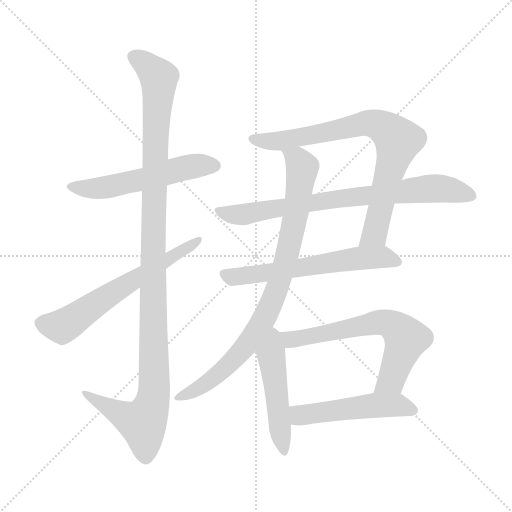
t = 0.00 s
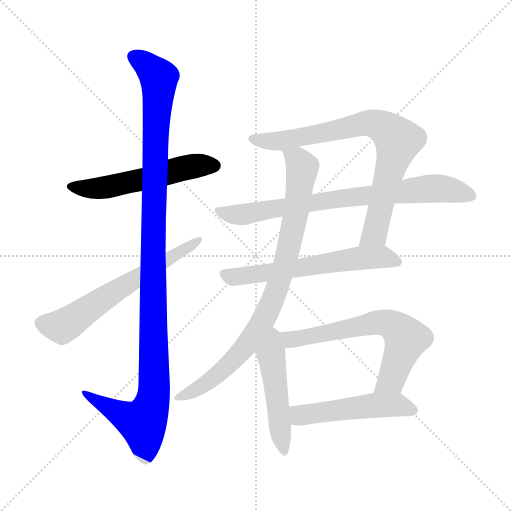
t = 1.74 s
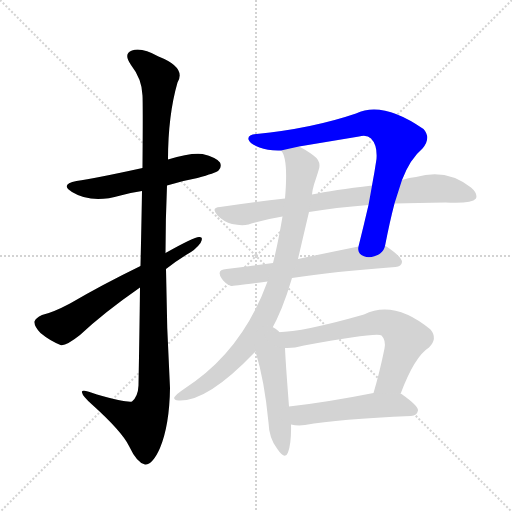
t = 3.48 s
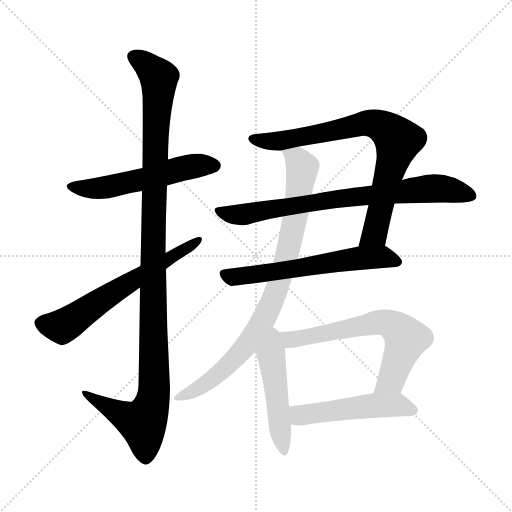
t = 5.22 s
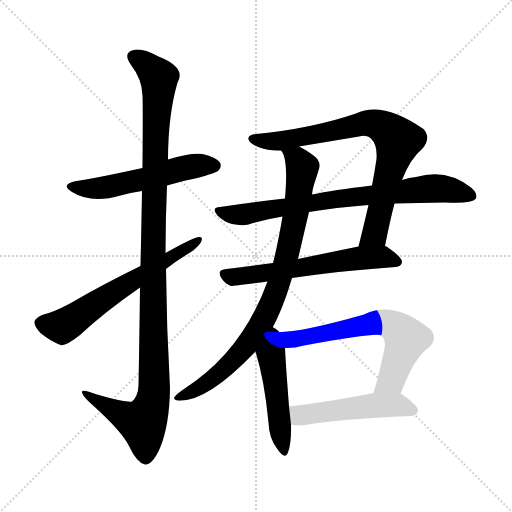
t = 6.96 s
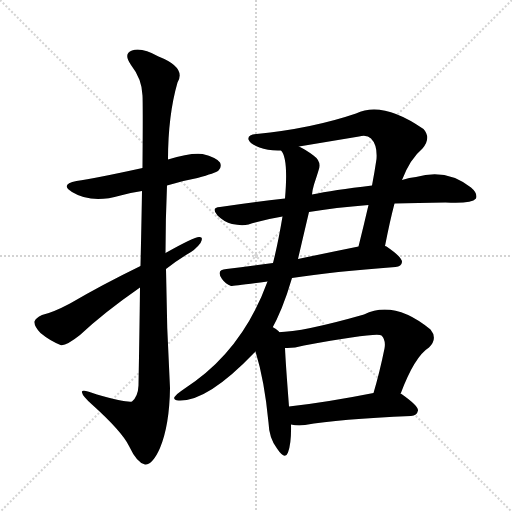
t = 8.70 s

The animated SVG that drew these frames (rendered in a browser with its animation timeline set to each time). Animation: 10 CSS @keyframes rules; one cycle of 8.70 s.

<svg version="1.1" viewBox="0 0 1024 1024" xmlns="http://www.w3.org/2000/svg">
  <g stroke="lightgray" stroke-dasharray="1,1" stroke-width="1" transform="scale(4, 4)">
    <line x1="0" y1="0" x2="256" y2="256"></line>
    <line x1="256" y1="0" x2="0" y2="256"></line>
    <line x1="128" y1="0" x2="128" y2="256"></line>
    <line x1="0" y1="128" x2="256" y2="128"></line>
  </g>
<g transform="scale(1, -1) translate(0, -900)">
   <style type="text/css">
    @keyframes keyframes0 {
      from {
       stroke: blue;
       stroke-dashoffset: 544;
       stroke-width: 128;
       }
       64% {
       animation-timing-function: step-end;
       stroke: blue;
       stroke-dashoffset: 0;
       stroke-width: 128;
       }
       to {
       stroke: black;
       stroke-width: 1024;
       }
       }
       #make-me-a-hanzi-animation-0 {
         animation: keyframes0 0.692708s both;
         animation-delay: 0.000000s;
         animation-timing-function: linear;
       }
    @keyframes keyframes1 {
      from {
       stroke: blue;
       stroke-dashoffset: 1147;
       stroke-width: 128;
       }
       79% {
       animation-timing-function: step-end;
       stroke: blue;
       stroke-dashoffset: 0;
       stroke-width: 128;
       }
       to {
       stroke: black;
       stroke-width: 1024;
       }
       }
       #make-me-a-hanzi-animation-1 {
         animation: keyframes1 1.183431s both;
         animation-delay: 0.692708s;
         animation-timing-function: linear;
       }
    @keyframes keyframes2 {
      from {
       stroke: blue;
       stroke-dashoffset: 621;
       stroke-width: 128;
       }
       67% {
       animation-timing-function: step-end;
       stroke: blue;
       stroke-dashoffset: 0;
       stroke-width: 128;
       }
       to {
       stroke: black;
       stroke-width: 1024;
       }
       }
       #make-me-a-hanzi-animation-2 {
         animation: keyframes2 0.755371s both;
         animation-delay: 1.876139s;
         animation-timing-function: linear;
       }
    @keyframes keyframes3 {
      from {
       stroke: blue;
       stroke-dashoffset: 783;
       stroke-width: 128;
       }
       72% {
       animation-timing-function: step-end;
       stroke: blue;
       stroke-dashoffset: 0;
       stroke-width: 128;
       }
       to {
       stroke: black;
       stroke-width: 1024;
       }
       }
       #make-me-a-hanzi-animation-3 {
         animation: keyframes3 0.887207s both;
         animation-delay: 2.631510s;
         animation-timing-function: linear;
       }
    @keyframes keyframes4 {
      from {
       stroke: blue;
       stroke-dashoffset: 769;
       stroke-width: 128;
       }
       71% {
       animation-timing-function: step-end;
       stroke: blue;
       stroke-dashoffset: 0;
       stroke-width: 128;
       }
       to {
       stroke: black;
       stroke-width: 1024;
       }
       }
       #make-me-a-hanzi-animation-4 {
         animation: keyframes4 0.875814s both;
         animation-delay: 3.518717s;
         animation-timing-function: linear;
       }
    @keyframes keyframes5 {
      from {
       stroke: blue;
       stroke-dashoffset: 606;
       stroke-width: 128;
       }
       66% {
       animation-timing-function: step-end;
       stroke: blue;
       stroke-dashoffset: 0;
       stroke-width: 128;
       }
       to {
       stroke: black;
       stroke-width: 1024;
       }
       }
       #make-me-a-hanzi-animation-5 {
         animation: keyframes5 0.743164s both;
         animation-delay: 4.394531s;
         animation-timing-function: linear;
       }
    @keyframes keyframes6 {
      from {
       stroke: blue;
       stroke-dashoffset: 858;
       stroke-width: 128;
       }
       74% {
       animation-timing-function: step-end;
       stroke: blue;
       stroke-dashoffset: 0;
       stroke-width: 128;
       }
       to {
       stroke: black;
       stroke-width: 1024;
       }
       }
       #make-me-a-hanzi-animation-6 {
         animation: keyframes6 0.948242s both;
         animation-delay: 5.137695s;
         animation-timing-function: linear;
       }
    @keyframes keyframes7 {
      from {
       stroke: blue;
       stroke-dashoffset: 484;
       stroke-width: 128;
       }
       61% {
       animation-timing-function: step-end;
       stroke: blue;
       stroke-dashoffset: 0;
       stroke-width: 128;
       }
       to {
       stroke: black;
       stroke-width: 1024;
       }
       }
       #make-me-a-hanzi-animation-7 {
         animation: keyframes7 0.643880s both;
         animation-delay: 6.085938s;
         animation-timing-function: linear;
       }
    @keyframes keyframes8 {
      from {
       stroke: blue;
       stroke-dashoffset: 657;
       stroke-width: 128;
       }
       68% {
       animation-timing-function: step-end;
       stroke: blue;
       stroke-dashoffset: 0;
       stroke-width: 128;
       }
       to {
       stroke: black;
       stroke-width: 1024;
       }
       }
       #make-me-a-hanzi-animation-8 {
         animation: keyframes8 0.784668s both;
         animation-delay: 6.729818s;
         animation-timing-function: linear;
       }
    @keyframes keyframes9 {
      from {
       stroke: blue;
       stroke-dashoffset: 505;
       stroke-width: 128;
       }
       62% {
       animation-timing-function: step-end;
       stroke: blue;
       stroke-dashoffset: 0;
       stroke-width: 128;
       }
       to {
       stroke: black;
       stroke-width: 1024;
       }
       }
       #make-me-a-hanzi-animation-9 {
         animation: keyframes9 0.660970s both;
         animation-delay: 7.514486s;
         animation-timing-function: linear;
       }
</style>
<path d="M 334.0 529.0 Q 362.0 538.0 395.0 544.0 Q 431.0 554.0 437.0 559.0 Q 444.0 566.0 440.0 575.0 Q 433.0 585.0 405.0 592.0 Q 381.0 595.0 336.0 581.0 L 285.0 564.0 Q 189.0 543.0 153.0 538.0 Q 119.0 531.0 144.0 516.0 Q 183.0 492.0 241.0 509.0 Q 260.0 515.0 284.0 518.0 L 334.0 529.0 Z" fill="lightgray"></path> 
<path d="M 280.0 325.0 Q 279.0 238.0 277.0 129.0 Q 276.0 107.0 264.0 97.0 Q 255.0 94.0 194.0 111.0 Q 161.0 124.0 164.0 115.0 Q 165.0 108.0 184.0 91.0 Q 244.0 37.0 258.0 8.0 Q 274.0 -26.0 290.0 -29.0 Q 305.0 -30.0 320.0 4.0 Q 339.0 50.0 340.0 124.0 Q 333.0 244.0 332.0 362.0 L 331.0 394.0 Q 331.0 461.0 334.0 529.0 L 336.0 581.0 Q 336.0 669.0 355.0 735.0 Q 373.0 765.0 317.0 787.0 Q 283.0 806.0 264.0 799.0 Q 246.0 793.0 262.0 770.0 Q 284.0 742.0 285.0 709.0 Q 286.0 693.0 285.0 564.0 L 284.0 518.0 Q 283.0 455.0 281.0 368.0 L 280.0 325.0 Z" fill="lightgray"></path> 
<path d="M 281.0 368.0 Q 205.0 331.0 140.0 293.0 Q 106.0 275.0 84.0 270.0 Q 71.0 264.0 69.0 257.0 Q 68.0 248.0 81.0 234.0 Q 99.0 219.0 121.0 210.0 Q 131.0 207.0 160.0 230.0 Q 208.0 275.0 280.0 325.0 L 332.0 362.0 Q 351.0 377.0 372.0 390.0 Q 391.0 400.0 401.0 414.0 Q 408.0 427.0 398.0 426.0 Q 388.0 426.0 331.0 394.0 L 281.0 368.0 Z" fill="lightgray"></path> 
<path d="M 770.0 408.0 Q 780.0 459.0 789.0 493.0 L 804.0 540.0 Q 820.0 582.0 845.0 603.0 Q 863.0 624.0 847.0 642.0 Q 765.0 699.0 712.0 673.0 Q 624.0 643.0 513.0 632.0 Q 495.0 631.0 497.0 621.0 Q 500.0 612.0 519.0 605.0 Q 537.0 598.0 562.0 599.0 L 598.0 607.0 Q 658.0 617.0 718.0 627.0 Q 734.0 631.0 742.0 623.0 Q 755.0 610.0 753.0 582.0 Q 749.0 555.0 744.0 529.0 L 737.0 490.0 Q 727.0 447.0 717.0 407.0 C 710.0 378.0 764.0 379.0 770.0 408.0 Z" fill="lightgray"></path> 
<path d="M 789.0 493.0 Q 835.0 494.0 891.0 495.0 Q 943.0 492.0 952.0 503.0 Q 956.0 513.0 942.0 525.0 Q 893.0 564.0 832.0 546.0 Q 819.0 545.0 804.0 540.0 L 744.0 529.0 Q 666.0 520.0 624.0 511.0 L 570.0 503.0 Q 507.0 496.0 440.0 486.0 Q 421.0 485.0 435.0 469.0 Q 448.0 456.0 464.0 452.0 Q 483.0 448.0 497.0 451.0 Q 528.0 461.0 565.0 467.0 L 618.0 476.0 Q 670.0 485.0 737.0 490.0 L 789.0 493.0 Z" fill="lightgray"></path> 
<path d="M 584.0 344.0 Q 666.0 357.0 791.0 366.0 Q 803.0 367.0 804.0 376.0 Q 805.0 385.0 773.0 407.0 Q 772.0 408.0 770.0 408.0 L 717.0 407.0 Q 653.0 394.0 596.0 382.0 L 546.0 374.0 Q 497.0 367.0 453.0 362.0 Q 431.0 361.0 444.0 342.0 Q 451.0 332.0 462.0 328.0 Q 468.0 328.0 535.0 337.0 L 584.0 344.0 Z" fill="lightgray"></path> 
<path d="M 541.0 237.0 Q 565.0 279.0 584.0 344.0 L 596.0 382.0 Q 606.0 425.0 618.0 476.0 L 624.0 511.0 Q 625.0 521.0 628.0 531.0 Q 634.0 549.0 637.0 559.0 Q 644.0 577.0 627.0 589.0 Q 611.0 601.0 598.0 607.0 C 572.0 622.0 550.0 627.0 562.0 599.0 Q 577.0 584.0 570.0 503.0 L 565.0 467.0 Q 556.0 413.0 546.0 374.0 L 535.0 337.0 Q 484.0 196.0 368.0 122.0 Q 353.0 112.0 349.0 106.0 Q 346.0 100.0 357.0 99.0 Q 414.0 96.0 508.0 194.0 Q 509.0 195.0 511.0 197.0 L 541.0 237.0 Z" fill="lightgray"></path> 
<path d="M 511.0 197.0 Q 529.0 139.0 537.0 55.0 Q 538.0 24.0 554.0 3.0 Q 570.0 -21.0 576.0 -5.0 Q 583.0 14.0 582.0 51.0 L 578.0 87.0 Q 571.0 178.0 570.0 204.0 C 567.0 265.0 491.0 264.0 511.0 197.0 Z" fill="lightgray"></path> 
<path d="M 570.0 204.0 Q 586.0 203.0 608.0 209.0 Q 755.0 236.0 763.0 229.0 Q 772.0 220.0 769.0 203.0 Q 759.0 154.0 747.0 114.0 C 739.0 85.0 790.0 84.0 801.0 112.0 Q 829.0 187.0 858.0 205.0 Q 876.0 223.0 861.0 241.0 Q 788.0 301.0 728.0 271.0 Q 581.0 229.0 541.0 237.0 C 511.0 240.0 540.0 203.0 570.0 204.0 Z" fill="lightgray"></path> 
<path d="M 582.0 51.0 Q 595.0 48.0 610.0 50.0 Q 677.0 62.0 822.0 68.0 Q 834.0 69.0 836.0 79.0 Q 837.0 88.0 803.0 112.0 Q 802.0 113.0 801.0 112.0 L 747.0 114.0 Q 651.0 95.0 578.0 87.0 C 548.0 84.0 552.0 56.0 582.0 51.0 Z" fill="lightgray"></path> 
      <clipPath id="make-me-a-hanzi-clip-0">
      <path d="M 334.0 529.0 Q 362.0 538.0 395.0 544.0 Q 431.0 554.0 437.0 559.0 Q 444.0 566.0 440.0 575.0 Q 433.0 585.0 405.0 592.0 Q 381.0 595.0 336.0 581.0 L 285.0 564.0 Q 189.0 543.0 153.0 538.0 Q 119.0 531.0 144.0 516.0 Q 183.0 492.0 241.0 509.0 Q 260.0 515.0 284.0 518.0 L 334.0 529.0 Z" fill="lightgray"></path>
      </clipPath>
      <path clip-path="url(#make-me-a-hanzi-clip-0)" d="M 146.0 528.0 L 178.0 522.0 L 214.0 525.0 L 379.0 566.0 L 428.0 569.0 " fill="none" id="make-me-a-hanzi-animation-0" stroke-dasharray="416 832" stroke-linecap="round"></path>

      <clipPath id="make-me-a-hanzi-clip-1">
      <path d="M 280.0 325.0 Q 279.0 238.0 277.0 129.0 Q 276.0 107.0 264.0 97.0 Q 255.0 94.0 194.0 111.0 Q 161.0 124.0 164.0 115.0 Q 165.0 108.0 184.0 91.0 Q 244.0 37.0 258.0 8.0 Q 274.0 -26.0 290.0 -29.0 Q 305.0 -30.0 320.0 4.0 Q 339.0 50.0 340.0 124.0 Q 333.0 244.0 332.0 362.0 L 331.0 394.0 Q 331.0 461.0 334.0 529.0 L 336.0 581.0 Q 336.0 669.0 355.0 735.0 Q 373.0 765.0 317.0 787.0 Q 283.0 806.0 264.0 799.0 Q 246.0 793.0 262.0 770.0 Q 284.0 742.0 285.0 709.0 Q 286.0 693.0 285.0 564.0 L 284.0 518.0 Q 283.0 455.0 281.0 368.0 L 280.0 325.0 Z" fill="lightgray"></path>
      </clipPath>
      <path clip-path="url(#make-me-a-hanzi-clip-1)" d="M 270.0 784.0 L 287.0 776.0 L 318.0 744.0 L 306.0 441.0 L 308.0 116.0 L 302.0 84.0 L 285.0 54.0 L 183.0 104.0 L 181.0 112.0 L 170.0 112.0 " fill="none" id="make-me-a-hanzi-animation-1" stroke-dasharray="1019 2038" stroke-linecap="round"></path>

      <clipPath id="make-me-a-hanzi-clip-2">
      <path d="M 281.0 368.0 Q 205.0 331.0 140.0 293.0 Q 106.0 275.0 84.0 270.0 Q 71.0 264.0 69.0 257.0 Q 68.0 248.0 81.0 234.0 Q 99.0 219.0 121.0 210.0 Q 131.0 207.0 160.0 230.0 Q 208.0 275.0 280.0 325.0 L 332.0 362.0 Q 351.0 377.0 372.0 390.0 Q 391.0 400.0 401.0 414.0 Q 408.0 427.0 398.0 426.0 Q 388.0 426.0 331.0 394.0 L 281.0 368.0 Z" fill="lightgray"></path>
      </clipPath>
      <path clip-path="url(#make-me-a-hanzi-clip-2)" d="M 80.0 254.0 L 130.0 250.0 L 396.0 419.0 " fill="none" id="make-me-a-hanzi-animation-2" stroke-dasharray="493 986" stroke-linecap="round"></path>

      <clipPath id="make-me-a-hanzi-clip-3">
      <path d="M 770.0 408.0 Q 780.0 459.0 789.0 493.0 L 804.0 540.0 Q 820.0 582.0 845.0 603.0 Q 863.0 624.0 847.0 642.0 Q 765.0 699.0 712.0 673.0 Q 624.0 643.0 513.0 632.0 Q 495.0 631.0 497.0 621.0 Q 500.0 612.0 519.0 605.0 Q 537.0 598.0 562.0 599.0 L 598.0 607.0 Q 658.0 617.0 718.0 627.0 Q 734.0 631.0 742.0 623.0 Q 755.0 610.0 753.0 582.0 Q 749.0 555.0 744.0 529.0 L 737.0 490.0 Q 727.0 447.0 717.0 407.0 C 710.0 378.0 764.0 379.0 770.0 408.0 Z" fill="lightgray"></path>
      </clipPath>
      <path clip-path="url(#make-me-a-hanzi-clip-3)" d="M 507.0 622.0 L 564.0 619.0 L 736.0 654.0 L 765.0 647.0 L 787.0 630.0 L 795.0 617.0 L 751.0 437.0 L 724.0 413.0 " fill="none" id="make-me-a-hanzi-animation-3" stroke-dasharray="655 1310" stroke-linecap="round"></path>

      <clipPath id="make-me-a-hanzi-clip-4">
      <path d="M 789.0 493.0 Q 835.0 494.0 891.0 495.0 Q 943.0 492.0 952.0 503.0 Q 956.0 513.0 942.0 525.0 Q 893.0 564.0 832.0 546.0 Q 819.0 545.0 804.0 540.0 L 744.0 529.0 Q 666.0 520.0 624.0 511.0 L 570.0 503.0 Q 507.0 496.0 440.0 486.0 Q 421.0 485.0 435.0 469.0 Q 448.0 456.0 464.0 452.0 Q 483.0 448.0 497.0 451.0 Q 528.0 461.0 565.0 467.0 L 618.0 476.0 Q 670.0 485.0 737.0 490.0 L 789.0 493.0 Z" fill="lightgray"></path>
      </clipPath>
      <path clip-path="url(#make-me-a-hanzi-clip-4)" d="M 437.0 478.0 L 489.0 471.0 L 670.0 502.0 L 873.0 524.0 L 944.0 508.0 " fill="none" id="make-me-a-hanzi-animation-4" stroke-dasharray="641 1282" stroke-linecap="round"></path>

      <clipPath id="make-me-a-hanzi-clip-5">
      <path d="M 584.0 344.0 Q 666.0 357.0 791.0 366.0 Q 803.0 367.0 804.0 376.0 Q 805.0 385.0 773.0 407.0 Q 772.0 408.0 770.0 408.0 L 717.0 407.0 Q 653.0 394.0 596.0 382.0 L 546.0 374.0 Q 497.0 367.0 453.0 362.0 Q 431.0 361.0 444.0 342.0 Q 451.0 332.0 462.0 328.0 Q 468.0 328.0 535.0 337.0 L 584.0 344.0 Z" fill="lightgray"></path>
      </clipPath>
      <path clip-path="url(#make-me-a-hanzi-clip-5)" d="M 450.0 352.0 L 470.0 346.0 L 521.0 351.0 L 737.0 385.0 L 771.0 386.0 L 795.0 377.0 " fill="none" id="make-me-a-hanzi-animation-5" stroke-dasharray="478 956" stroke-linecap="round"></path>

      <clipPath id="make-me-a-hanzi-clip-6">
      <path d="M 541.0 237.0 Q 565.0 279.0 584.0 344.0 L 596.0 382.0 Q 606.0 425.0 618.0 476.0 L 624.0 511.0 Q 625.0 521.0 628.0 531.0 Q 634.0 549.0 637.0 559.0 Q 644.0 577.0 627.0 589.0 Q 611.0 601.0 598.0 607.0 C 572.0 622.0 550.0 627.0 562.0 599.0 Q 577.0 584.0 570.0 503.0 L 565.0 467.0 Q 556.0 413.0 546.0 374.0 L 535.0 337.0 Q 484.0 196.0 368.0 122.0 Q 353.0 112.0 349.0 106.0 Q 346.0 100.0 357.0 99.0 Q 414.0 96.0 508.0 194.0 Q 509.0 195.0 511.0 197.0 L 541.0 237.0 Z" fill="lightgray"></path>
      </clipPath>
      <path clip-path="url(#make-me-a-hanzi-clip-6)" d="M 568.0 599.0 L 594.0 581.0 L 605.0 563.0 L 575.0 393.0 L 540.0 287.0 L 505.0 225.0 L 472.0 185.0 L 409.0 131.0 L 356.0 106.0 " fill="none" id="make-me-a-hanzi-animation-6" stroke-dasharray="730 1460" stroke-linecap="round"></path>

      <clipPath id="make-me-a-hanzi-clip-7">
      <path d="M 511.0 197.0 Q 529.0 139.0 537.0 55.0 Q 538.0 24.0 554.0 3.0 Q 570.0 -21.0 576.0 -5.0 Q 583.0 14.0 582.0 51.0 L 578.0 87.0 Q 571.0 178.0 570.0 204.0 C 567.0 265.0 491.0 264.0 511.0 197.0 Z" fill="lightgray"></path>
      </clipPath>
      <path clip-path="url(#make-me-a-hanzi-clip-7)" d="M 542.0 228.0 L 566.0 1.0 " fill="none" id="make-me-a-hanzi-animation-7" stroke-dasharray="356 712" stroke-linecap="round"></path>

      <clipPath id="make-me-a-hanzi-clip-8">
      <path d="M 570.0 204.0 Q 586.0 203.0 608.0 209.0 Q 755.0 236.0 763.0 229.0 Q 772.0 220.0 769.0 203.0 Q 759.0 154.0 747.0 114.0 C 739.0 85.0 790.0 84.0 801.0 112.0 Q 829.0 187.0 858.0 205.0 Q 876.0 223.0 861.0 241.0 Q 788.0 301.0 728.0 271.0 Q 581.0 229.0 541.0 237.0 C 511.0 240.0 540.0 203.0 570.0 204.0 Z" fill="lightgray"></path>
      </clipPath>
      <path clip-path="url(#make-me-a-hanzi-clip-8)" d="M 553.0 232.0 L 576.0 220.0 L 754.0 255.0 L 785.0 250.0 L 812.0 223.0 L 782.0 139.0 L 754.0 119.0 " fill="none" id="make-me-a-hanzi-animation-8" stroke-dasharray="529 1058" stroke-linecap="round"></path>

      <clipPath id="make-me-a-hanzi-clip-9">
      <path d="M 582.0 51.0 Q 595.0 48.0 610.0 50.0 Q 677.0 62.0 822.0 68.0 Q 834.0 69.0 836.0 79.0 Q 837.0 88.0 803.0 112.0 Q 802.0 113.0 801.0 112.0 L 747.0 114.0 Q 651.0 95.0 578.0 87.0 C 548.0 84.0 552.0 56.0 582.0 51.0 Z" fill="lightgray"></path>
      </clipPath>
      <path clip-path="url(#make-me-a-hanzi-clip-9)" d="M 585.0 82.0 L 601.0 70.0 L 766.0 90.0 L 801.0 90.0 L 826.0 79.0 " fill="none" id="make-me-a-hanzi-animation-9" stroke-dasharray="377 754" stroke-linecap="round"></path>

</g>
</svg>
